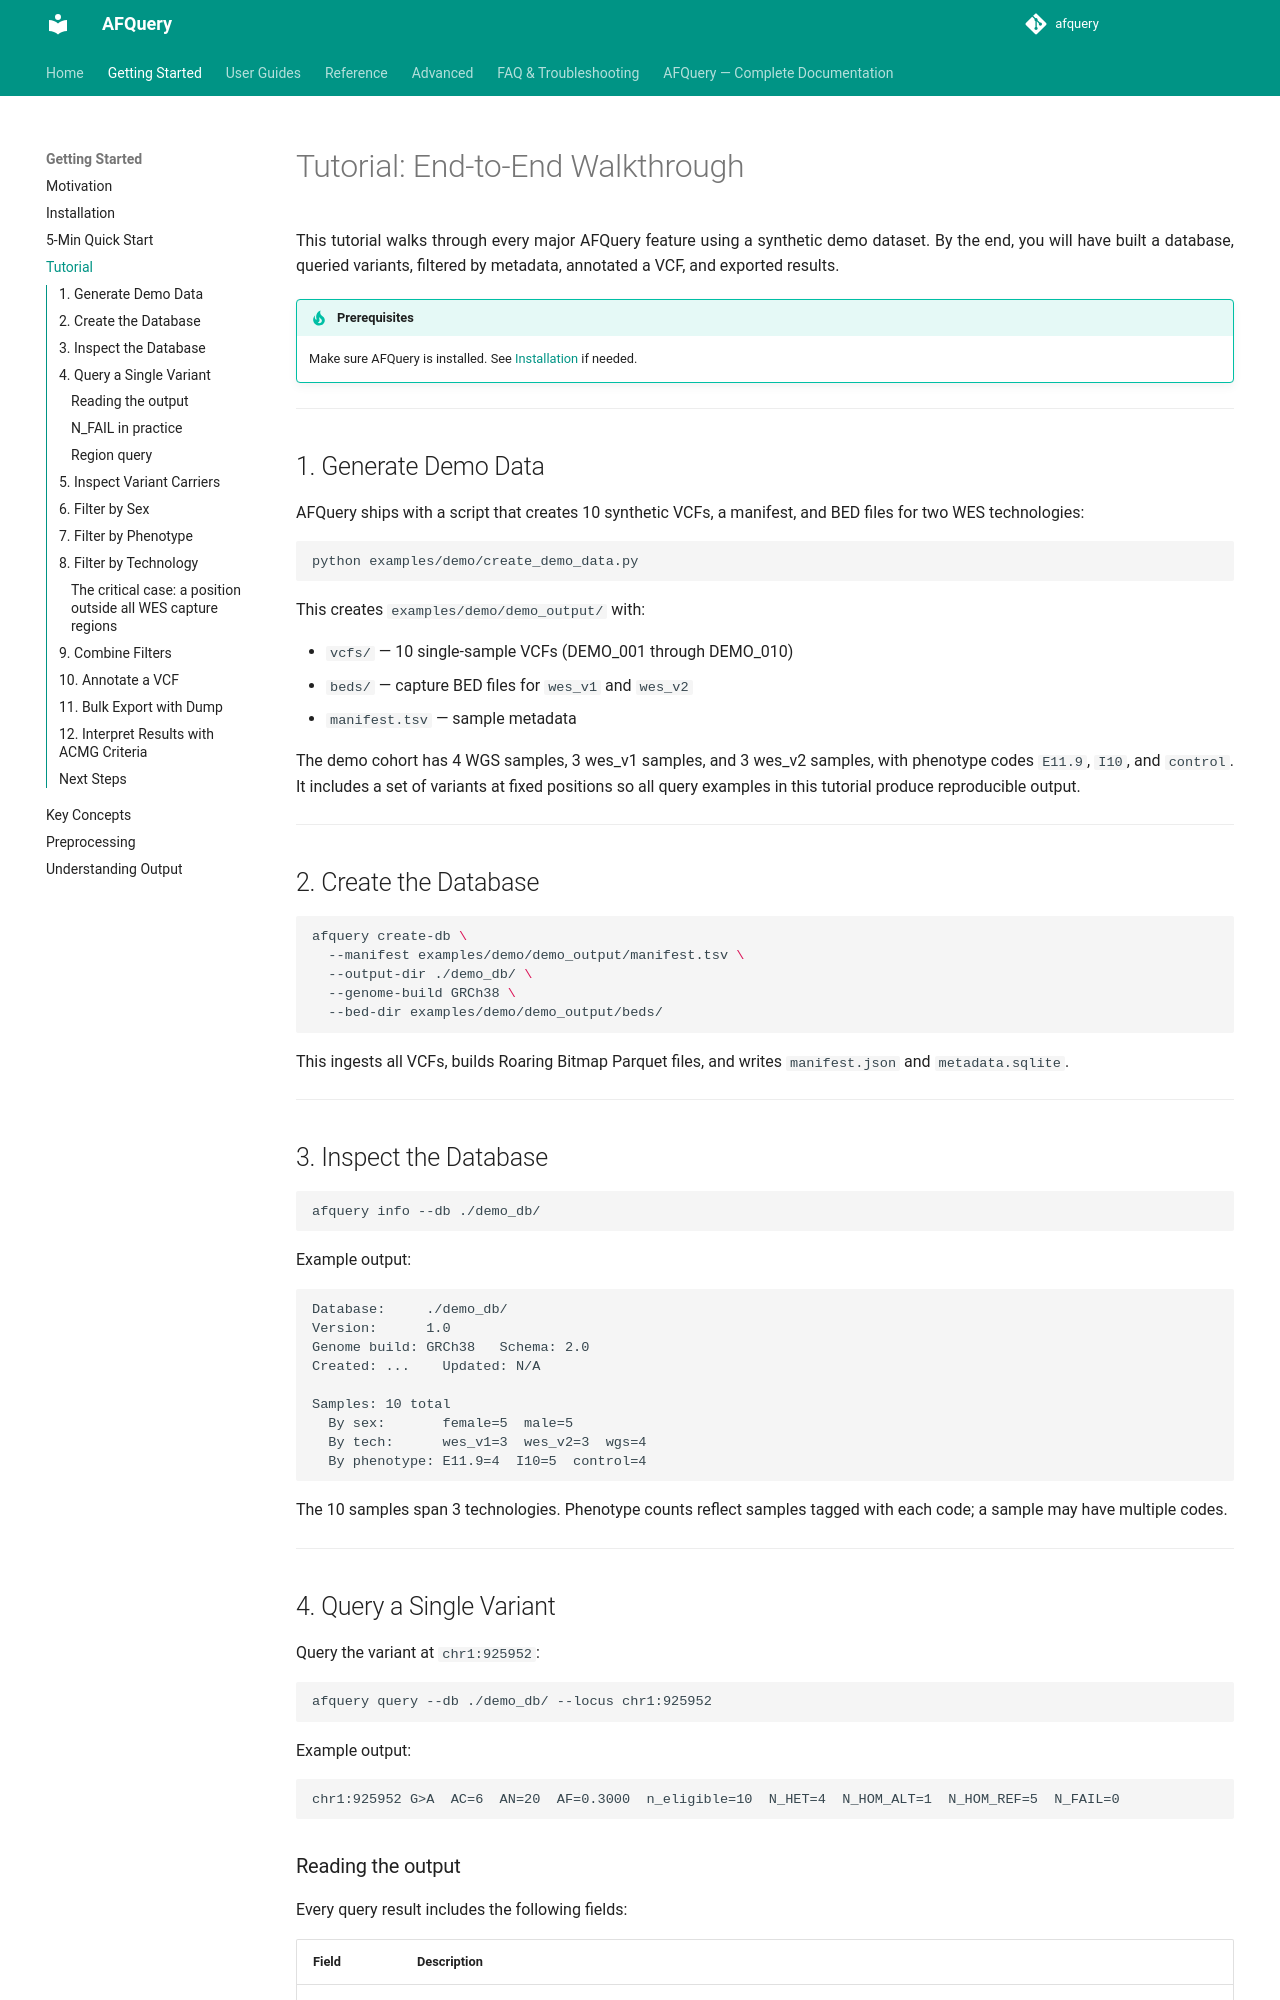

repository: babelomics/afquery · page: 0.4.0/getting-started/tutorial/index.html · generator: mkdocs

# Tutorial: End-to-End Walkthrough

This tutorial walks through every major AFQuery feature using a synthetic demo dataset. By the end, you will have built a database, queried variants, filtered by metadata, annotated a VCF, and exported results.

!!! tip "Prerequisites"
    Make sure AFQuery is installed. See [Installation](installation.md) if needed.

---

## 1. Generate Demo Data

AFQuery ships with a script that creates 10 synthetic VCFs, a manifest, and BED files for two WES technologies:

```bash
python examples/demo/create_demo_data.py
```

This creates `examples/demo/demo_output/` with:

- `vcfs/` — 10 single-sample VCFs (DEMO_001 through DEMO_010)
- `beds/` — capture BED files for `wes_v1` and `wes_v2`
- `manifest.tsv` — sample metadata

The demo cohort has 4 WGS samples, 3 wes_v1 samples, and 3 wes_v2 samples, with phenotype codes `E11.9`, `I10`, and `control`. It includes a set of variants at fixed positions so all query examples in this tutorial produce reproducible output.

---

## 2. Create the Database

```bash
afquery create-db \
  --manifest examples/demo/demo_output/manifest.tsv \
  --output-dir ./demo_db/ \
  --genome-build GRCh38 \
  --bed-dir examples/demo/demo_output/beds/
```

This ingests all VCFs, builds Roaring Bitmap Parquet files, and writes `manifest.json` and `metadata.sqlite`.

---

## 3. Inspect the Database

```bash
afquery info --db ./demo_db/
```

Example output:

```
Database:     ./demo_db/
Version:      1.0
Genome build: GRCh38   Schema: 2.0
Created: ...    Updated: N/A

Samples: 10 total
  By sex:       female=5  male=5
  By tech:      wes_v1=3  wes_v2=3  wgs=4
  By phenotype: E11.9=4  I10=5  control=4
```

The 10 samples span 3 technologies. Phenotype counts reflect samples tagged with each code; a sample may have multiple codes.

---

## 4. Query a Single Variant

Query the variant at `chr1:925952`:

```bash
afquery query --db ./demo_db/ --locus chr1:925952
```

Example output:

```
chr1:925952 G>A  AC=6  AN=20  AF=0.3000  AC_REF=14  n_eligible=10  N_HET=4  N_HOM_ALT=1  N_HEMI=0  N_HOM_REF=5  N_FAIL=0  N_NO_COVERAGE=0
```
